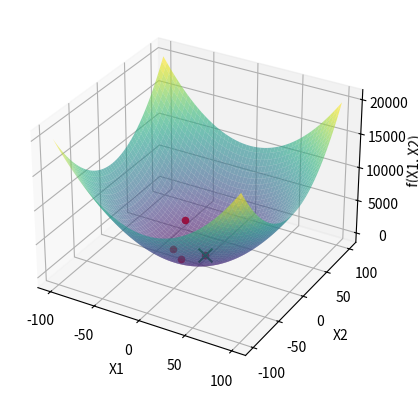

Recreate this plot in Python.
import numpy as np
import matplotlib.pyplot as plt
from mpl_toolkits.mplot3d import Axes3D

def f(x):
    x1, x2 = x
    return x1**2 + x2**2

def plot_inicial():
    fig = plt.figure()
    ax = fig.add_subplot(111, projection='3d')

    # Gera os dados para o gráfico de superfície
    x1 = np.linspace(-100, 100, 200)
    x2 = np.linspace(-100, 100, 200)
    X1, X2 = np.meshgrid(x1, x2)
    Z = f([X1, X2])

    # Plotar a superfície da função
    ax.plot_surface(X1, X2, Z, cmap='viridis', alpha=0.6)
    ax.set_xlabel('X1')
    ax.set_ylabel('X2')
    ax.set_zlabel('f(X1, X2)')
    return ax

# Função para atualizar o gráfico durante a execução
def atualiza_plot(x_opt, f_opt, ax):
    ax.scatter(x_opt[0], x_opt[1], f_opt, color='r', marker='o')
    plt.pause(0.1)

p = 2
max_sol = 500
eixo_lim = [-100, 100]

# Solução inicial aleatória
solucoes = np.random.uniform(low=eixo_lim[0], high=eixo_lim[1], size=(1, p))
avaliacoes = [f(solucoes[0, :])]

# Plot inicial
x_opt = solucoes[0, :]
f_opt = avaliacoes[0]
ax = plot_inicial()

i = 1
while i < max_sol:
    x = np.random.uniform(eixo_lim[0], eixo_lim[1], (1, p))
    
    # Verifica se essa solução já foi gerada antes
    if not np.any(a=np.all(a=x == solucoes, axis=1), axis=0):
        solucoes = np.concatenate((solucoes, x))  # Armazena a nova solução
        f_cand = f(x[0, :])  # Avalia a nova solução
        avaliacoes.append(f_cand)  # Armazena a avaliação
        i += 1
        
        # Se a nova solução for melhor, atualiza a rota no gráfico
        if f_cand < f_opt:
            x_opt = x[0, :]
            f_opt = f_cand
            atualiza_plot(x_opt, f_opt, ax)

ax.scatter(x_opt[0], x_opt[1], f_opt, color='g', marker='x', s=100)
plt.show()

print(f"Valor ótimo encontrado: x1 = {x_opt[0]}, x2 = {x_opt[1]}, f(x1, x2) = {f_opt}")
